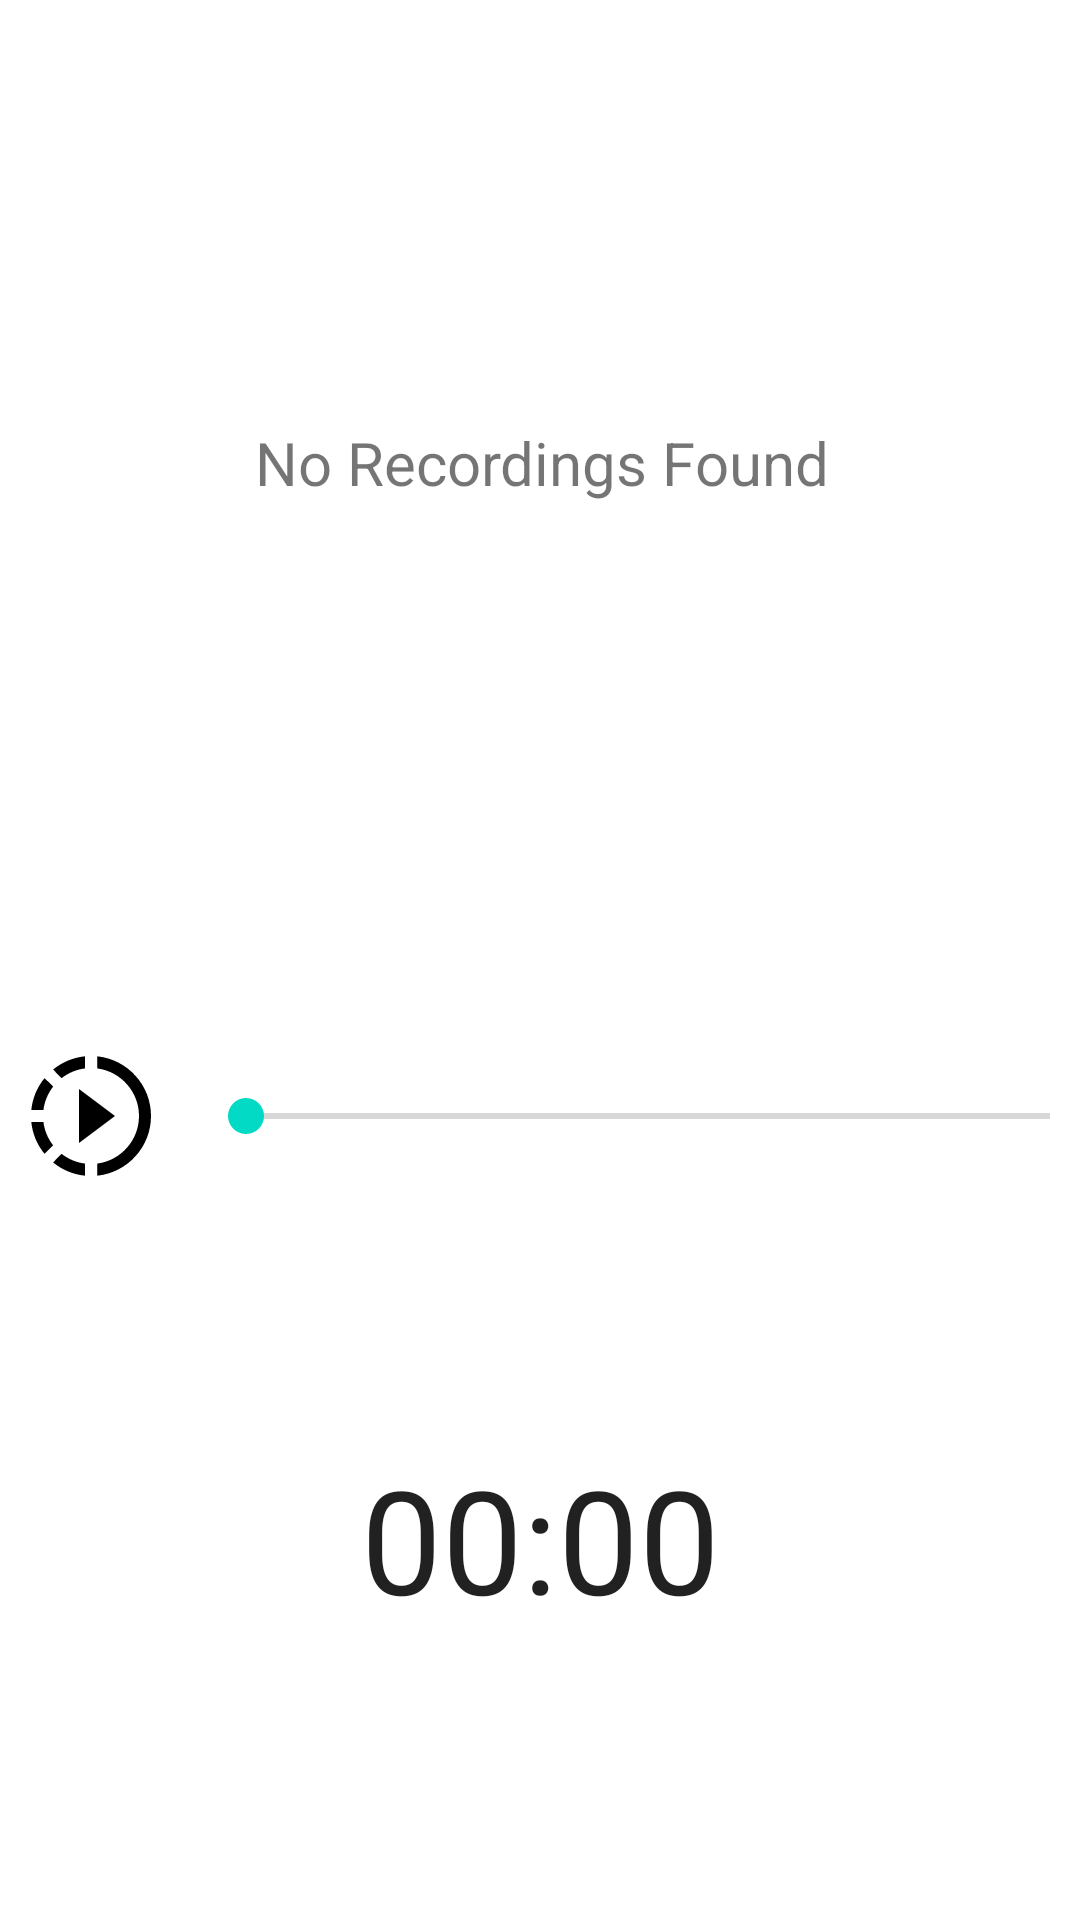

Reconstruct the res/layout file that produces this screen, plus the resources it refers to.
<!-- AndroidManifest.xml: application theme Theme.SmartClassroom -->
<!-- res/layout/fragment_notifications.xml -->
<?xml version="1.0" encoding="utf-8"?>
<androidx.constraintlayout.widget.ConstraintLayout xmlns:android="http://schemas.android.com/apk/res/android"
    xmlns:app="http://schemas.android.com/apk/res-auto"
    xmlns:tools="http://schemas.android.com/tools"
    android:layout_width="match_parent"
    android:layout_height="match_parent"
    tools:context=".ui.recording.NotificationsFragment">

    <Chronometer
        android:id="@+id/record_timer"
        android:layout_width="wrap_content"
        android:layout_height="wrap_content"
        android:layout_marginBottom="24dp"
        android:textSize="48sp"
        app:layout_constraintBottom_toTopOf="@+id/record_play_pause_button"
        app:layout_constraintEnd_toEndOf="parent"
        app:layout_constraintStart_toStartOf="parent" />

    <ImageButton
        android:id="@+id/record_play_pause_button"
        android:layout_width="wrap_content"
        android:layout_height="wrap_content"
        android:layout_marginBottom="71dp"
        android:background="@color/white"
        android:src="@drawable/ic_baseline_mic_24"
        app:layout_constraintBottom_toBottomOf="parent"
        app:layout_constraintEnd_toEndOf="parent"
        app:layout_constraintStart_toStartOf="parent" />

    <androidx.recyclerview.widget.RecyclerView
        android:id="@+id/audio_list_view"
        android:layout_width="match_parent"
        android:layout_height="300dp"
        android:layout_marginStart="1dp"
        android:layout_marginTop="4dp"
        android:layout_marginEnd="1dp"
        android:hapticFeedbackEnabled="true"
        app:layout_constraintEnd_toEndOf="parent"
        app:layout_constraintHorizontal_bias="0.0"
        app:layout_constraintStart_toStartOf="parent"
        app:layout_constraintTop_toTopOf="parent" />

    <TextView
        android:id="@+id/playingFileName"
        android:layout_width="wrap_content"
        android:layout_height="wrap_content"
        android:layout_marginTop="16dp"
        app:layout_constraintEnd_toEndOf="parent"
        app:layout_constraintStart_toStartOf="parent"
        app:layout_constraintTop_toBottomOf="@+id/audio_list_view" />

    <ImageButton
        android:id="@+id/recordingPPbtn"
        android:layout_width="wrap_content"
        android:layout_height="wrap_content"
        android:backgroundTint="#FFFFFF"
        android:src="@drawable/ic_baseline_slow_motion_video_24"
        app:layout_constraintBottom_toBottomOf="@+id/seekBarRecordP"
        app:layout_constraintEnd_toStartOf="@+id/seekBarRecordP"
        app:layout_constraintHorizontal_bias="0.5"
        app:layout_constraintStart_toStartOf="parent"
        app:layout_constraintTop_toTopOf="@+id/seekBarRecordP" />

    <SeekBar
        android:id="@+id/seekBarRecordP"
        android:layout_width="300dp"
        android:layout_height="wrap_content"
        android:layout_marginTop="24dp"
        app:layout_constraintEnd_toEndOf="parent"
        app:layout_constraintHorizontal_bias="0.5"
        app:layout_constraintStart_toEndOf="@+id/recordingPPbtn"
        app:layout_constraintTop_toBottomOf="@+id/playingFileName" />

    <TextView
        android:id="@+id/noRecordingsTV"
        android:layout_width="wrap_content"
        android:layout_height="wrap_content"
        android:elevation="2dp"
        android:text="No Recordings Found"
        android:textSize="20sp"
        app:layout_constraintBottom_toBottomOf="@+id/audio_list_view"
        app:layout_constraintEnd_toEndOf="parent"
        app:layout_constraintStart_toStartOf="@+id/audio_list_view"
        app:layout_constraintTop_toTopOf="@+id/audio_list_view" />

</androidx.constraintlayout.widget.ConstraintLayout>
<!-- resources referenced by this layout -->
<resources>
  <color name="white">#FFFFFFFF</color>
  <!-- drawable ic_baseline_slow_motion_video_24 (drawable) -->
  <vector android:height="48dp" android:tint="#000000"
      android:viewportHeight="24" android:viewportWidth="24"
      android:width="48dp" xmlns:android="http://schemas.android.com/apk/res/android">
      <path android:fillColor="@android:color/white" android:pathData="M13.05,9.79L10,7.5v9l3.05,-2.29L16,12zM13.05,9.79L10,7.5v9l3.05,-2.29L16,12zM13.05,9.79L10,7.5v9l3.05,-2.29L16,12zM11,4.07L11,2.05c-2.01,0.2 -3.84,1 -5.32,2.21L7.1,5.69c1.11,-0.86 2.44,-1.44 3.9,-1.62zM5.69,7.1L4.26,5.68C3.05,7.16 2.25,8.99 2.05,11h2.02c0.18,-1.46 0.76,-2.79 1.62,-3.9zM4.07,13L2.05,13c0.2,2.01 1,3.84 2.21,5.32l1.43,-1.43c-0.86,-1.1 -1.44,-2.43 -1.62,-3.89zM5.68,19.74C7.16,20.95 9,21.75 11,21.95v-2.02c-1.46,-0.18 -2.79,-0.76 -3.9,-1.62l-1.42,1.43zM22,12c0,5.16 -3.92,9.42 -8.95,9.95v-2.02C16.97,19.41 20,16.05 20,12s-3.03,-7.41 -6.95,-7.93L13.05,2.05C18.08,2.58 22,6.84 22,12z"/>
  </vector>
  <style name="Theme.SmartClassroom" parent="Theme.MaterialComponents.DayNight.DarkActionBar">
          
          <item name="colorPrimary">@color/purple_500</item>
          <item name="colorPrimaryVariant">@color/purple_700</item>
          <item name="colorOnPrimary">@color/white</item>
          
          <item name="colorSecondary">@color/teal_200</item>
          <item name="colorSecondaryVariant">@color/teal_700</item>
          <item name="colorOnSecondary">@color/black</item>
          
          <item name="android:statusBarColor">?attr/colorPrimaryVariant</item>
          
      </style>
  <color name="purple_500">#FF6200EE</color>
  <color name="purple_700">#FF3700B3</color>
  <color name="teal_200">#FF03DAC5</color>
  <color name="teal_700">#FF018786</color>
  <color name="black">#FF000000</color>
</resources>
